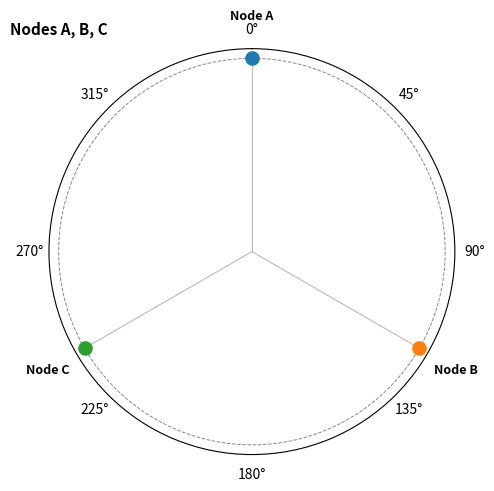
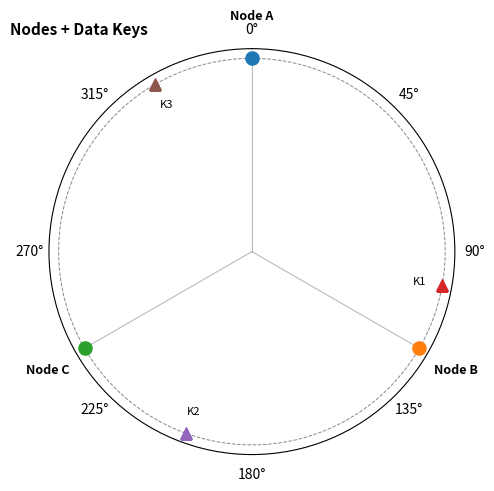
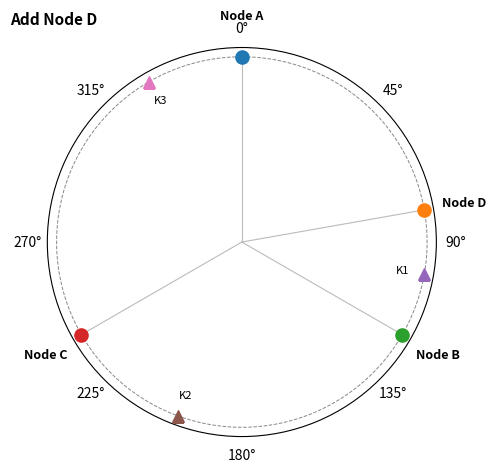
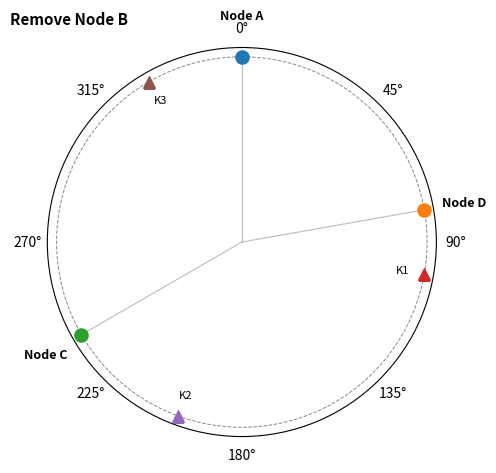

Recreate these plots in Python, in order.
"""
Consistent Hashing - Hash Ring Visualization

Goal: Generate diagrams that illustrate how consistent hashing works using a hash ring,
      demonstrating how data keys are distributed across nodes and how the system
      handles node additions and removals with minimal key redistribution.

Concept:
- Nodes and keys are positioned on a circle (0-360 degrees)
- Each key is assigned to the first node found when moving clockwise
- Adding/removing nodes only affects keys between that node and its predecessor
- This minimizes data movement compared to traditional hashing (key % N)

Output:
- ring_nodes.png: Shows initial node placement (A, B, C)
- ring_nodes_data.png: Shows data keys K1, K2, K3 mapped to nodes
- ring_add_node_d.png: Demonstrates adding Node D (only some keys remapped)
- ring_remove_node_b.png: Demonstrates removing Node B (only some keys remapped)

Usage:
    python hash_ring.py
"""
import math
import matplotlib
matplotlib.use("Agg")             # headless backend
import matplotlib.pyplot as plt

# ----------------- helper utilities -------------------------------------
def deg2rad(deg: float) -> float:
    """Convert degrees to radians."""
    return deg * math.pi / 180.0


def draw_ring(nodes, data, title, outfile):
    """
    Draw a hash ring diagram showing node and data key positions.
    
    Args:
        nodes (dict): Node names mapped to their positions (0-360 degrees)
        data (dict): Data key names mapped to their positions (0-360 degrees), or None
        title (str): Title for the diagram
        outfile (str): Output filename for the PNG image
    """
    fig = plt.figure(figsize=(5, 5))
    ax = fig.add_subplot(111, polar=True)

    # Dashed circumference
    circle_theta = [i * math.pi / 180.0 for i in range(361)]
    ax.plot(circle_theta, [1.0] * len(circle_theta),
            linestyle="--", linewidth=0.7, color="#888888", zorder=0)

    # Sorted node angles for boundary "pizza slices"
    node_angles = sorted(nodes.values())
    for deg in node_angles:
        rad = deg2rad(deg)
        ax.plot([rad, rad], [0, 1],
                color="#bbbbbb", linewidth=0.8, zorder=0)

    # Node markers + labels
    for name, deg in nodes.items():
        rad = deg2rad(deg)
        ax.scatter(rad, 1, marker="o", s=90, zorder=3)
        ax.text(rad, 1.22, name, ha="center", va="center",
                fontsize=9, weight="bold", zorder=3)

    # Data key markers + labels
    if data:
        for key, deg in data.items():
            rad = deg2rad(deg)
            ax.scatter(rad, 1, marker="^", s=70, zorder=3)
            ax.text(rad, 0.88, key, ha="center", va="center",
                    fontsize=8, zorder=3)

    # Aesthetics
    ax.set_rticks([])
    ax.set_theta_zero_location("N")
    ax.set_theta_direction(-1)
    ax.grid(False)

    # Manual title placement to avoid overlap
    fig.text(0.02, 0.95, title, ha="left", va="top",
             fontsize=11, weight="bold")

    fig.tight_layout()
    fig.savefig(outfile, dpi=120)
    plt.close(fig)


# ----------------- scenarios --------------------------------------------
# Scenario 1: Initial ring with three nodes evenly distributed
nodes_abc   = {"Node A": 0, "Node B": 120, "Node C": 240}

# Scenario 2: Adding Node D between A and B (affects keys in that range)
nodes_add_d = {"Node A": 0, "Node D": 80,  "Node B": 120, "Node C": 240}

# Scenario 3: Removing Node B (its keys move to the next node clockwise, Node C)
nodes_no_b  = {"Node A": 0, "Node D": 80,  "Node C": 240}

# Data keys to be mapped (consistent across scenarios)
data_keys = {"K1": 100, "K2": 200, "K3": 330}

# Generate all diagrams
draw_ring(nodes_abc,   None,       "Nodes A, B, C",            "ring_nodes.png")
draw_ring(nodes_abc,   data_keys,  "Nodes + Data Keys",        "ring_nodes_data.png")
draw_ring(nodes_add_d, data_keys,  "Add Node D",               "ring_add_node_d.png")
draw_ring(nodes_no_b,  data_keys,  "Remove Node B",            "ring_remove_node_b.png")

print("✓ Consistent hashing diagrams generated:")
for png in ("ring_nodes.png", "ring_nodes_data.png",
            "ring_add_node_d.png", "ring_remove_node_b.png"):
    print(f"  • {png}")
